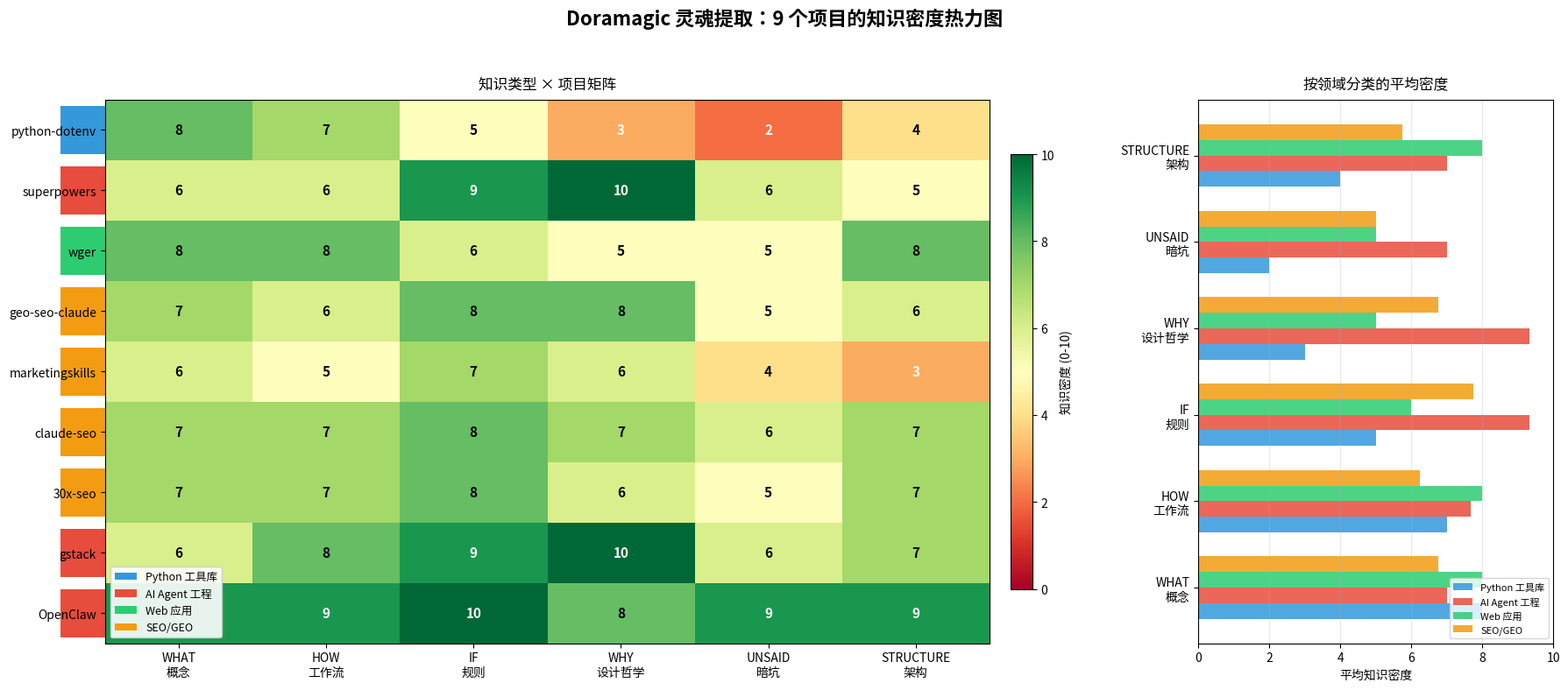

Reproduce this figure in Python. (Note: this script raises an exception after producing the figure.)
#!/usr/bin/env python3
"""Generate knowledge type heatmap for 9 extracted projects."""

import matplotlib

matplotlib.use("Agg")
import matplotlib.pyplot as plt
import numpy as np

# 9 projects × 6 knowledge types
# Scores: 0-10 (knowledge density estimate based on soul extraction)

projects = [
    "python-dotenv",
    "superpowers",
    "wger",
    "geo-seo-claude",
    "marketingskills",
    "claude-seo",
    "30x-seo",
    "gstack",
    "OpenClaw",
]

knowledge_types = [
    "WHAT\n概念",
    "HOW\n工作流",
    "IF\n规则",
    "WHY\n设计哲学",
    "UNSAID\n暗坑",
    "STRUCTURE\n架构",
]

# Data matrix: [project][knowledge_type]
# Estimated from actual extraction results and manual analysis
data = np.array(
    [
        # WHAT  HOW   IF    WHY   UNSAID  STRUCTURE
        [8, 7, 5, 3, 2, 4],  # python-dotenv (小库，概念清晰，WHY少)
        [6, 6, 9, 10, 6, 5],  # superpowers (方法论框架，WHY极高，IF高)
        [8, 8, 6, 5, 5, 8],  # wger (大应用，STRUCTURE高)
        [7, 6, 8, 8, 5, 6],  # geo-seo-claude (SEO领域知识丰富)
        [6, 5, 7, 6, 4, 3],  # marketingskills (广而浅)
        [7, 7, 8, 7, 6, 7],  # claude-seo (全栈SEO，均衡)
        [7, 7, 8, 6, 5, 7],  # 30x-seo (与claude-seo相似)
        [6, 8, 9, 10, 6, 7],  # gstack (方法论框架，WHY极高)
        [9, 9, 10, 8, 9, 9],  # OpenClaw (巨型平台，全面高)
    ]
)

# Project categories for color coding
categories = {
    "Python 工具库": [0],
    "AI Agent 工程": [1, 7, 8],
    "Web 应用": [2],
    "SEO/GEO": [3, 4, 5, 6],
}

cat_colors = {
    "Python 工具库": "#3498db",
    "AI Agent 工程": "#e74c3c",
    "Web 应用": "#2ecc71",
    "SEO/GEO": "#f39c12",
}

# Create figure with 2 subplots
fig, (ax1, ax2) = plt.subplots(1, 2, figsize=(18, 8), gridspec_kw={"width_ratios": [3, 1]})
fig.suptitle("Doramagic 灵魂提取：9 个项目的知识密度热力图", fontsize=16, fontweight="bold", y=0.98)

# Heatmap
im = ax1.imshow(data, cmap="RdYlGn", aspect="auto", vmin=0, vmax=10)

# Labels
ax1.set_xticks(range(len(knowledge_types)))
ax1.set_xticklabels(knowledge_types, fontsize=10)
ax1.set_yticks(range(len(projects)))
ax1.set_yticklabels(projects, fontsize=10)

# Add text annotations
for i in range(len(projects)):
    for j in range(len(knowledge_types)):
        val = data[i, j]
        color = "white" if val < 4 or val > 8 else "black"
        ax1.text(
            j, i, str(val), ha="center", va="center", fontsize=11, fontweight="bold", color=color
        )

# Add category color bars on left
for cat_name, indices in categories.items():
    for idx in indices:
        ax1.add_patch(
            plt.Rectangle(
                (-0.8, idx - 0.4),
                0.3,
                0.8,
                facecolor=cat_colors[cat_name],
                edgecolor="none",
                clip_on=False,
            )
        )

# Category legend
legend_elements = [plt.Rectangle((0, 0), 1, 1, facecolor=c, label=n) for n, c in cat_colors.items()]
ax1.legend(handles=legend_elements, loc="lower left", fontsize=9, framealpha=0.9)

ax1.set_title("知识类型 × 项目矩阵", fontsize=12, pad=10)

# Colorbar
cbar = plt.colorbar(im, ax=ax1, shrink=0.8, pad=0.02)
cbar.set_label("知识密度 (0-10)", fontsize=10)

# Right subplot: summary radar-like bar chart
# Average by category
cat_avgs = {}
for cat_name, indices in categories.items():
    cat_avgs[cat_name] = data[indices].mean(axis=0)

x = np.arange(len(knowledge_types))
width = 0.18
for i, (cat_name, avg) in enumerate(cat_avgs.items()):
    ax2.barh(
        x + i * width - 0.27, avg, width, label=cat_name, color=cat_colors[cat_name], alpha=0.85
    )

ax2.set_yticks(x)
ax2.set_yticklabels(knowledge_types, fontsize=10)
ax2.set_xlim(0, 10)
ax2.set_xlabel("平均知识密度", fontsize=10)
ax2.set_title("按领域分类的平均密度", fontsize=12, pad=10)
ax2.legend(fontsize=8, loc="lower right")
ax2.grid(axis="x", alpha=0.3)

plt.tight_layout(rect=[0, 0, 1, 0.95])

output_path = "/Users/tang/Documents/vibecoding/Doramagic/research/heatmap-9-projects.png"
plt.savefig(output_path, dpi=150, bbox_inches="tight", facecolor="white")
print(f"Heatmap saved: {output_path}")

# Also print key insights
print("\n=== Key Insights ===")
print(f"\nWHY 密度最高的项目: {projects[np.argmax(data[:, 3])]} ({data[:, 3].max()})")
print(f"UNSAID 密度最高的项目: {projects[np.argmax(data[:, 4])]} ({data[:, 4].max()})")
print(f"整体密度最高的项目: {projects[np.argmax(data.sum(axis=1))]} ({data.sum(axis=1).max()})")
print(f"整体密度最低的项目: {projects[np.argmin(data.sum(axis=1))]} ({data.sum(axis=1).min()})")

print("\n按知识类型的平均密度:")
for j, kt in enumerate(["WHAT", "HOW", "IF", "WHY", "UNSAID", "STRUCTURE"]):
    print(f"  {kt}: {data[:, j].mean():.1f}")

print("\n按领域的总密度:")
for cat_name, indices in categories.items():
    total = data[indices].sum() / len(indices)
    print(f"  {cat_name}: {total:.1f}")
